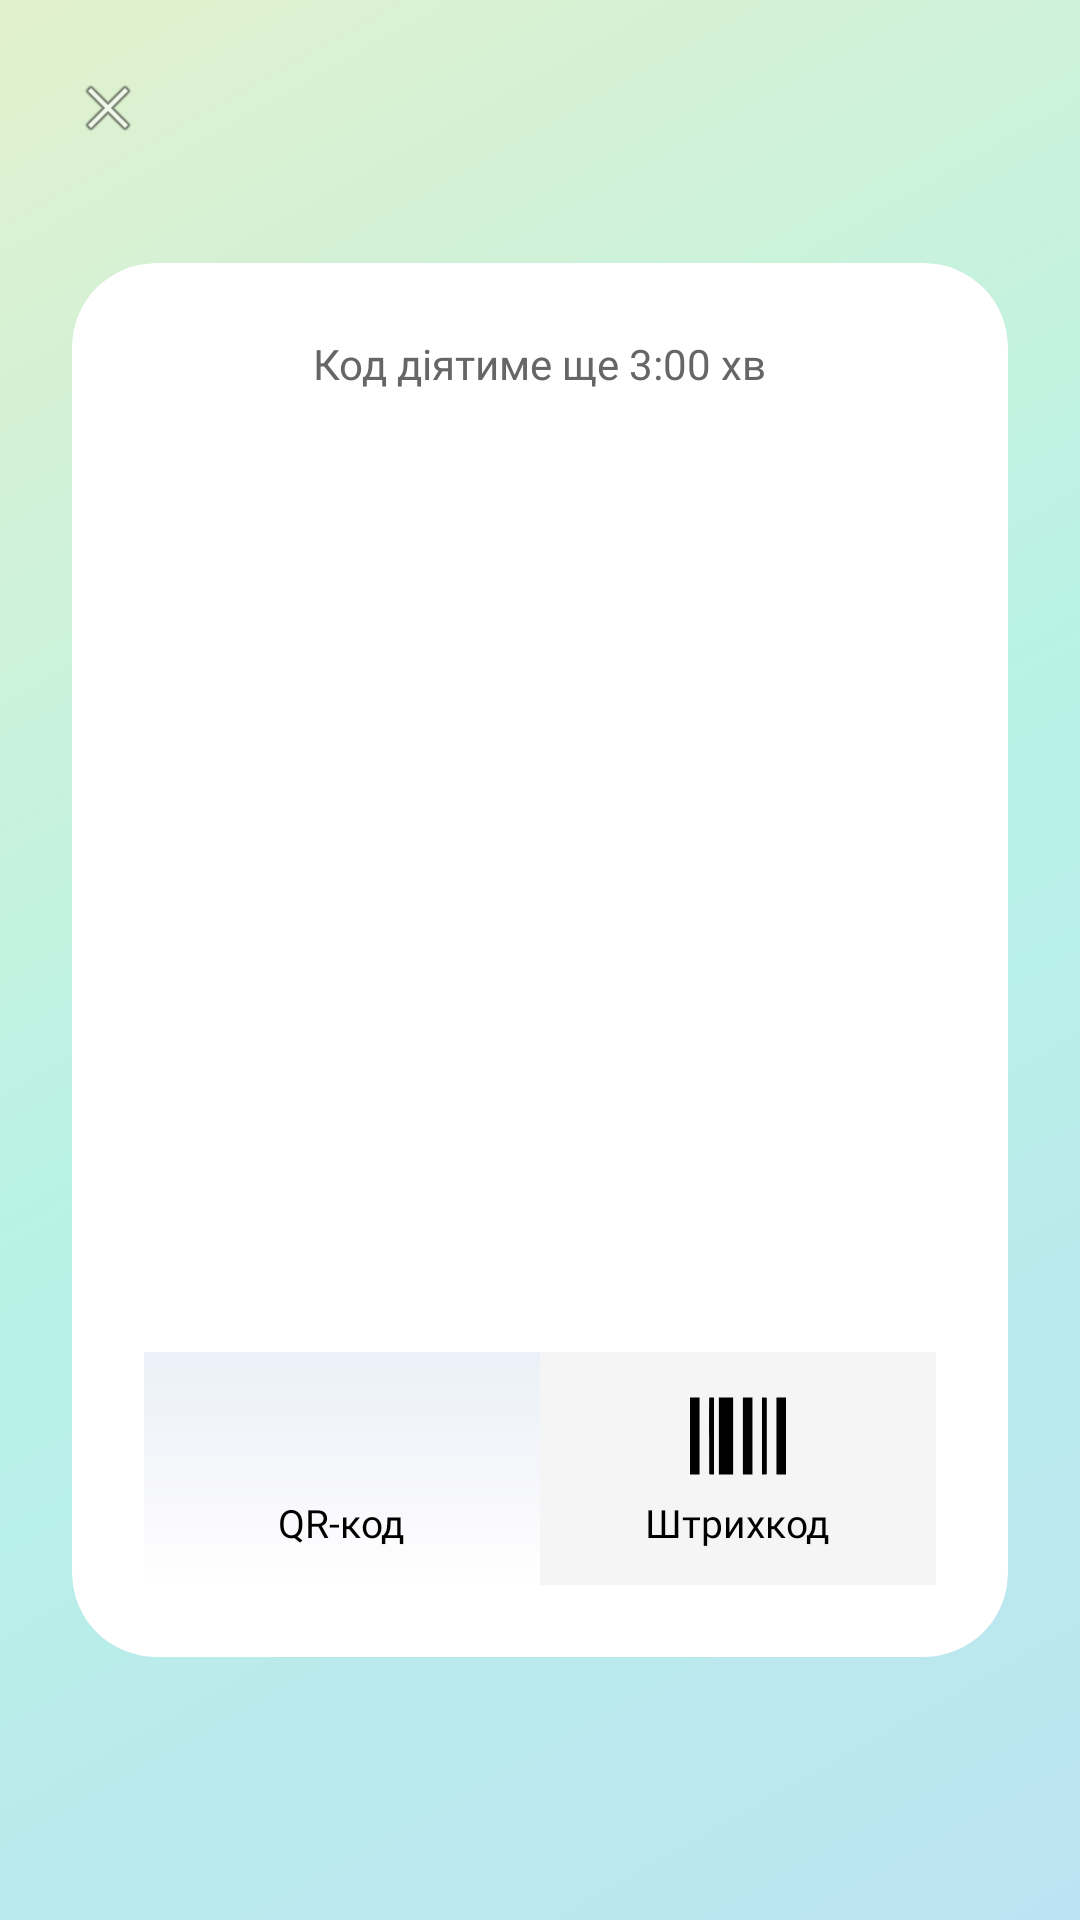

Reconstruct the res/layout file that produces this screen, plus the resources it refers to.
<!-- AndroidManifest.xml: application theme Theme.Dia -->
<!-- res/layout/activity_qr_code.xml -->
<?xml version="1.0" encoding="utf-8"?>
<FrameLayout xmlns:android="http://schemas.android.com/apk/res/android"
    android:layout_width="match_parent"
    android:layout_height="match_parent"
    android:background="@drawable/bg_gradient_2">

    <ImageView
        android:id="@+id/btn_close"
        android:layout_width="40dp"
        android:layout_height="40dp"
        android:layout_gravity="top|start"
        android:layout_margin="16dp"
        android:src="@android:drawable/ic_menu_close_clear_cancel"
        android:padding="8dp" />

    <androidx.cardview.widget.CardView
        xmlns:app="http://schemas.android.com/apk/res-auto"
        android:layout_width="match_parent"
        android:layout_height="wrap_content"
        android:layout_gravity="center"
        android:layout_marginHorizontal="24dp"
        app:cardCornerRadius="28dp"
        app:cardElevation="0dp"
        app:cardBackgroundColor="#FFFFFF">

        <LinearLayout
            android:layout_width="match_parent"
            android:layout_height="wrap_content"
            android:orientation="vertical"
            android:padding="24dp"
            android:gravity="center">

            <TextView
                android:id="@+id/tv_timer"
                android:layout_width="wrap_content"
                android:layout_height="wrap_content"
                android:text="Код діятиме ще 3:00 хв"
                android:textColor="#666666"
                android:textSize="14sp"
                android:layout_marginBottom="16dp"
                android:fontFamily="@font/e_ukraine_regular" />

            <ImageView
                android:id="@+id/iv_qr_code"
                android:layout_width="280dp"
                android:layout_height="280dp"
                android:scaleType="fitCenter" />

            <LinearLayout
                android:layout_width="match_parent"
                android:layout_height="wrap_content"
                android:orientation="horizontal"
                android:layout_marginTop="24dp"
                android:gravity="center"
                android:weightSum="2">

                <LinearLayout
                    android:id="@+id/btn_qr"
                    android:layout_width="0dp"
                    android:layout_height="wrap_content"
                    android:layout_weight="1"
                    android:orientation="vertical"
                    android:gravity="center"
                    android:background="@drawable/bg_diia_gradient"
                    android:padding="12dp">

                    <ImageView
                        android:layout_width="32dp"
                        android:layout_height="32dp"
                        android:src="@drawable/ic_qr_code" />

                    <TextView
                        android:layout_width="wrap_content"
                        android:layout_height="wrap_content"
                        android:text="QR-код"
                        android:textColor="#000000"
                        android:textSize="13sp"
                        android:layout_marginTop="4dp"
                        android:fontFamily="@font/e_ukraine_medium" />
                </LinearLayout>

                <LinearLayout
                    android:id="@+id/btn_barcode"
                    android:layout_width="0dp"
                    android:layout_height="wrap_content"
                    android:layout_weight="1"
                    android:orientation="vertical"
                    android:gravity="center"
                    android:background="#F5F5F5"
                    android:padding="12dp">

                    <ImageView
                        android:layout_width="32dp"
                        android:layout_height="32dp"
                        android:src="@drawable/ic_bar_code" />

                    <TextView
                        android:layout_width="wrap_content"
                        android:layout_height="wrap_content"
                        android:text="Штрихкод"
                        android:textColor="#000000"
                        android:textSize="13sp"
                        android:layout_marginTop="4dp"
                        android:fontFamily="@font/e_ukraine_medium" />
                </LinearLayout>
            </LinearLayout>
        </LinearLayout>
    </androidx.cardview.widget.CardView>
</FrameLayout>
<!-- resources referenced by this layout -->
<resources>
  <!-- drawable bg_diia_gradient (drawable) -->
  <?xml version="1.0" encoding="utf-8"?>
  <shape xmlns:android="http://schemas.android.com/apk/res/android">
      <gradient
          android:angle="270"
          android:startColor="#EAF1F8"
          android:centerColor="#F5F6FA"
          android:endColor="#FFFFFF"
          android:type="linear" />
  </shape>
  <!-- drawable bg_gradient_2 (drawable) -->
  <?xml version="1.0" encoding="utf-8"?>
  <shape xmlns:android="http://schemas.android.com/apk/res/android" android:shape="rectangle">
      <gradient
          android:startColor="#BCE3F2"
          android:centerColor="#B8F2E6"
          android:endColor="#E2F1CD"
          android:angle="135"
          android:type="linear" />
  </shape>
  <!-- drawable ic_bar_code (drawable) -->
  <vector xmlns:android="http://schemas.android.com/apk/res/android"
      android:width="512dp"
      android:height="512dp"
      android:viewportWidth="512"
      android:viewportHeight="512">
    <path
        android:pathData="M0,256l0,205 25.5,-0 25.5,-0 0,-205 0,-205 -25.5,-0 -25.5,-0 0,205z"
        android:fillColor="#000000"
        android:strokeColor="#00000000"/>
    <path
        android:pathData="M102.5,52.2c-0.3,0.7 -0.4,92.9 -0.3,204.8l0.3,203.5 12.8,0.3 12.7,0.3 0,-205.1 0,-205 -12.5,-0c-9.1,-0 -12.7,0.3 -13,1.2z"
        android:fillColor="#000000"
        android:strokeColor="#00000000"/>
    <path
        android:pathData="M154,256l0,205 38,-0 38,-0 0,-205 0,-205 -38,-0 -38,-0 0,205z"
        android:fillColor="#000000"
        android:strokeColor="#00000000"/>
    <path
        android:pathData="M282,256l0,205 25.5,-0 25.5,-0 0,-205 0,-205 -25.5,-0 -25.5,-0 0,205z"
        android:fillColor="#000000"
        android:strokeColor="#00000000"/>
    <path
        android:pathData="M384,256l0,205.1 12.8,-0.3 12.7,-0.3 0,-204.5 0,-204.5 -12.7,-0.3 -12.8,-0.3 0,205.1z"
        android:fillColor="#000000"
        android:strokeColor="#00000000"/>
    <path
        android:pathData="M461,256l0,205 25.5,-0 25.5,-0 0,-205 0,-205 -25.5,-0 -25.5,-0 0,205z"
        android:fillColor="#000000"
        android:strokeColor="#00000000"/>
  </vector>
  <style name="Theme.Dia" parent="Theme.MaterialComponents.DayNight.NoActionBar">
          <item name="colorPrimary">#000000</item>
          <item name="colorPrimaryVariant">#373737</item>
          <item name="colorOnPrimary">#FFFFFF</item>
  
          <item name="android:statusBarColor">?attr/colorPrimaryVariant</item>
  
          
          <item name="android:windowLightStatusBar" tools:targetApi="m">true</item>
      </style>
</resources>
